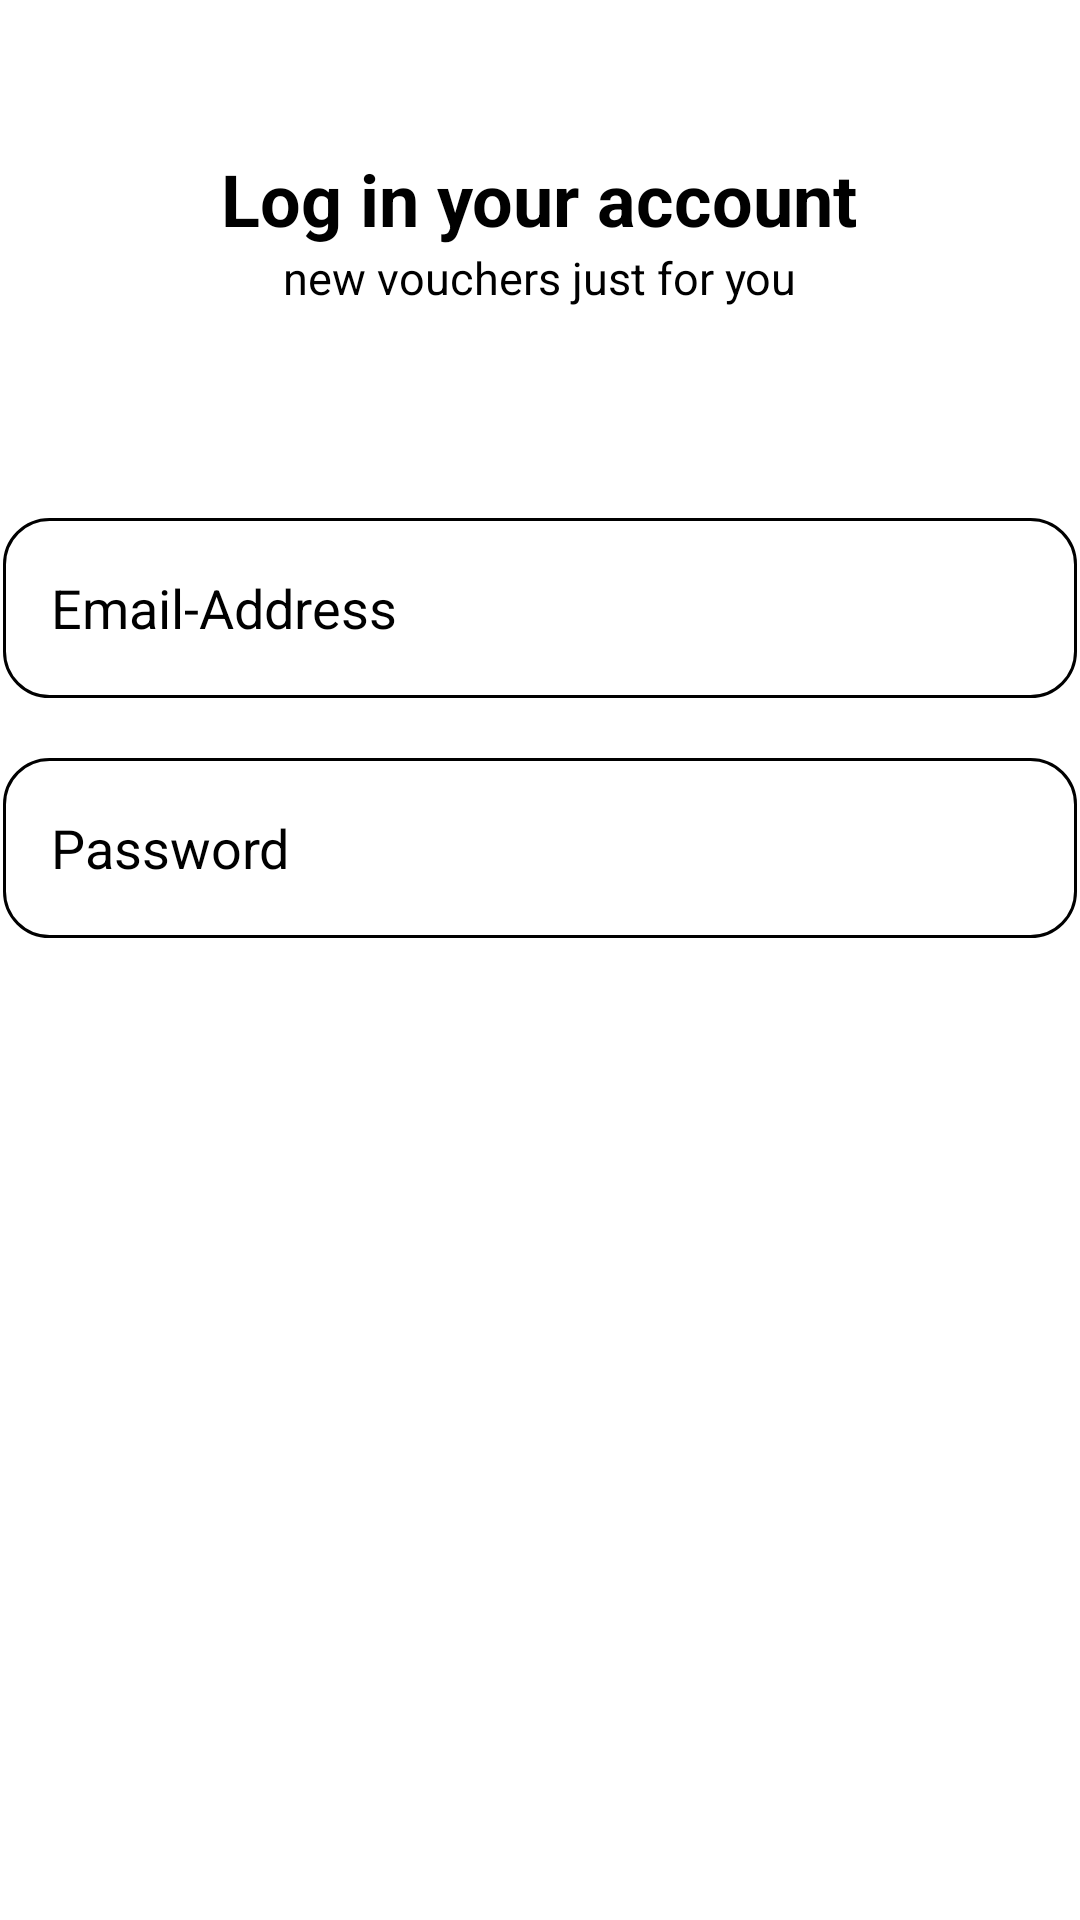

Reconstruct the res/layout file that produces this screen, plus the resources it refers to.
<!-- AndroidManifest.xml: application theme Theme.Agrify -->
<!-- res/layout/activity_login.xml -->
<?xml version="1.0" encoding="utf-8"?>
<RelativeLayout xmlns:android="http://schemas.android.com/apk/res/android"
    xmlns:app="http://schemas.android.com/apk/res-auto"
    xmlns:tools="http://schemas.android.com/tools"
    android:layout_width="match_parent"
    android:layout_height="match_parent"
    android:background="@color/white"
    tools:context=".Login">

    <TextView
        android:id="@+id/title"
        android:layout_width="wrap_content"
        android:layout_height="wrap_content"
        android:text="Log in your account"
        android:textSize="24sp"
        android:textStyle="bold"
        android:textColor="#000"
        android:layout_marginTop="50dp"
        android:layout_centerHorizontal="true"
        tools:ignore="MissingConstraints" />

    <TextView
        android:id="@+id/secondtitle"
        android:layout_width="wrap_content"
        android:layout_height="wrap_content"
        android:text="new vouchers just for you"
        android:layout_below="@id/title"
        android:textSize="15sp"
        android:textColor="#000"
        android:layout_centerHorizontal="true"/>

    <EditText
        android:id="@+id/emailEditText"
        android:layout_width="358dp"
        android:layout_height="60dp"
        android:layout_centerHorizontal="true"
        android:layout_marginTop="70dp"
        android:background="@drawable/rectangle_drawable"
        android:hint="Email-Address"
        android:inputType="text"
        android:textColorHint="#000"
        android:textColor="#000"
        android:paddingStart="16dp"
        android:layout_below="@id/secondtitle"
        android:paddingEnd="16dp"/>

    <EditText
        android:id="@+id/passwordEditText"
        android:layout_width="358dp"
        android:layout_height="60dp"
        android:layout_centerHorizontal="true"
        android:background="@drawable/rectangle_drawable"
        android:layout_marginTop="20dp"
        android:hint="Password"
        android:textColorHint="#000"
        android:textColor="#000"
        android:paddingStart="16dp"
        android:layout_below="@id/emailEditText"
        android:paddingEnd="16dp"/>

    <Button
        android:id="@+id/btnLogin"
        android:layout_width="358dp"
        android:layout_height="60dp"
        android:layout_below="@id/passwordEditText"
        android:layout_centerHorizontal="true"
        android:layout_marginTop="10dp"
        android:text="Log in"
        android:textColor="#FFF"
        android:textStyle="bold"
        android:background="@drawable/rounded_color"/>




</RelativeLayout>
<!-- resources referenced by this layout -->
<resources>
  <color name="white">#FFFFFFFF</color>
  <!-- drawable rectangle_drawable (drawable) -->
  <?xml version="1.0" encoding="utf-8"?>
  <shape xmlns:android="http://schemas.android.com/apk/res/android" android:shape="rectangle" >
      <corners  android:radius="15dp"/>
      <solid android:color="@android:color/transparent" />
      <stroke android:width="1dip" android:color="#000000"/>
  </shape>
  <style name="Theme.Agrify" parent="Base.Theme.Agrify" />
  <style name="Base.Theme.Agrify" parent="Theme.Material3.DayNight.NoActionBar">
          
          <item name="colorPrimary">@color/accent</item>
          <item name="colorOnPrimary">@color/black</item>
          
          <item name="colorOnSecondary">@color/black</item>
          
          <item name="android:statusBarColor">?attr/colorPrimaryVariant</item>
          
      </style>
  <color name="accent">#74AC5F</color>
  <color name="black">#FF000000</color>
</resources>
